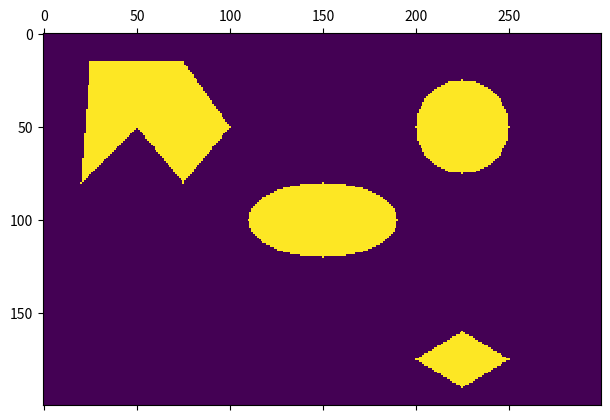

Write Python code to recreate this figure.
import numpy as np
import matplotlib.pyplot as plot
import copy
import math
#Blank Map Matrix
BlankMap = np.zeros((200,300))

theta = math.radians(30)
#Fucntion to find equation of line between two points:
def FindLineEqn(x1,y1,x2,y2):
    slope = (y2-y1)/(x2-x1)
    c = y1-slope*x1
    return slope,c
print(FindLineEqn(75,85,50,150))

# Rotz = np.asarray([math.cos(theta), -math.sin(theta) , 0] ,[ math.sin(theta), math.cos(theta), 0 ], [ 0 , 0 , 1])
# xyz = np.asarray([a],[b],[c])
#Fucntion to select and store map

def GenerateMap(name):
    Map = copy.deepcopy(BlankMap)
    if(name == "Trial"):
        for x in range(200):
            for y in range(100):
                if((x>=90 and x<=110) and (y>=40 and y<=60)):
                    Map[100-y][x] = 1
                if((((x-160)**2 + (y-50)**2) < 15**2)):
                    Map[100-y][x] = 1
        return Map

    if(name == 'Map'):
        for x in range(300):
            for y in range(200):
                if((x-225)**2 + (y-150)**2 <= 25**2):
                    Map[200-y][x] = 1
                if(((x-150)**2/40**2 + (y-100)**2/20**2) <= 1):
                    Map[200-y][x] = 1
                if ((y-(0.6*x))>=(-125) and (y-(-0.6*x))<=(175) and (y-(0.6*x))<=(-95) and (y-(-0.6*x))>=(145)):
                    Map[200-y][x] = 1
                if((y-(13*x))<=(-140) and (y-(1*x))>=(100) and y <= 185 and (y-(1.4*x)>=80) and y<= 185):
                    Map[200-y][x] = 1
                if ((y-(-1.2*x))>=(210) and (y-(1.2*x))>=(30) and (y-(-1.4*x))<=(290) and (y-(-2.6*x))>=280 and y<=185):
                  Map[200-y][x] = 1
                # Map[200-10][225] = 3
                # if ((y-(-1.2*x))>=(210)):
                #     Map[199-y][x] = 1
                # if (y-(0.6*x))>=(-125):
                #     Map[199-y][x] = 1
                # if (y-(-0.6*x))>=(175):
                #     Map[199-y][x] = 1
        return Map
                # if((((x-160)**2 + (y-50)**2) < 15**2)):
                #     BlankMap[100-y][x] = 1

plot.matshow(GenerateMap("Map"))
plot.show()
